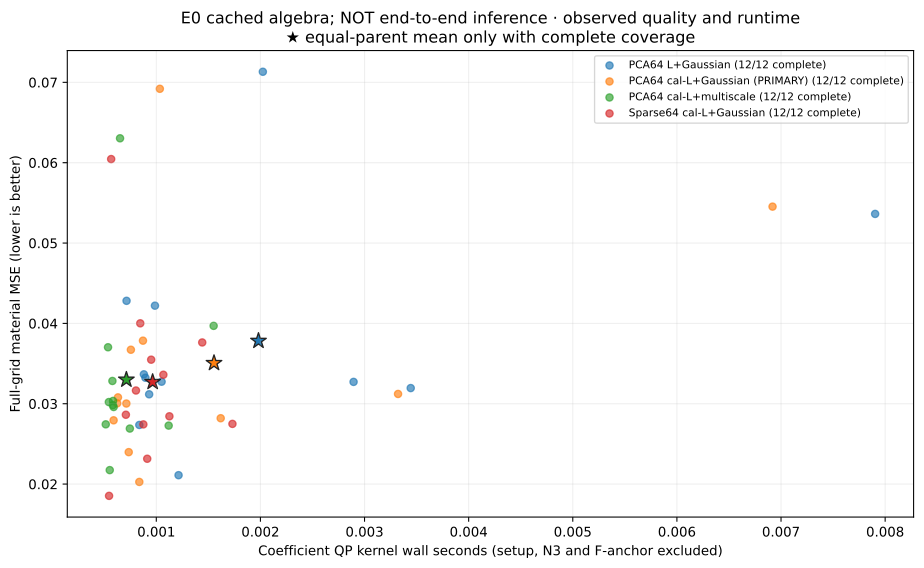

The file beside this chart, header and first rows:
evidence_role, method, parent_id, family, runtime_field, runtime, quality_field, quality, status, time_status, quality_status
E0 cached algebra; NOT end-to-end infere…, pca64_L_gaussian, 250065, shell, online_wall_seconds, 0.0009314, fixed_mass_squared_error, 0.03118, OK, OK, OK
E0 cached algebra; NOT end-to-end infere…, pca64_L_gaussian, 250066, shell, online_wall_seconds, 0.002023, fixed_mass_squared_error, 0.07132, OK, OK, OK
E0 cached algebra; NOT end-to-end infere…, pca64_L_gaussian, 250067, shell, online_wall_seconds, 0.001051, fixed_mass_squared_error, 0.03274, OK, OK, OK
E0 cached algebra; NOT end-to-end infere…, pca64_L_gaussian, 250068, shell, online_wall_seconds, 0.0008808, fixed_mass_squared_error, 0.03366, OK, OK, OK
E0 cached algebra; NOT end-to-end infere…, pca64_L_gaussian, 250069, asymmetric_piecewise, online_wall_seconds, 0.001214, fixed_mass_squared_error, 0.02111, OK, OK, OK
E0 cached algebra; NOT end-to-end infere…, pca64_L_gaussian, 250070, asymmetric_piecewise, online_wall_seconds, 0.003444, fixed_mass_squared_error, 0.03195, OK, OK, OK
E0 cached algebra; NOT end-to-end infere…, pca64_L_gaussian, 250071, asymmetric_piecewise, online_wall_seconds, 0.007904, fixed_mass_squared_error, 0.05363, OK, OK, OK
E0 cached algebra; NOT end-to-end infere…, pca64_L_gaussian, 250072, asymmetric_piecewise, online_wall_seconds, 0.002895, fixed_mass_squared_error, 0.03272, OK, OK, OK
E0 cached algebra; NOT end-to-end infere…, pca64_L_gaussian, 250077, mixed_scale, online_wall_seconds, 0.000837, fixed_mass_squared_error, 0.02736, OK, OK, OK
E0 cached algebra; NOT end-to-end infere…, pca64_L_gaussian, 250078, mixed_scale, online_wall_seconds, 0.0008955, fixed_mass_squared_error, 0.03324, OK, OK, OK
E0 cached algebra; NOT end-to-end infere…, pca64_L_gaussian, 250079, mixed_scale, online_wall_seconds, 0.0009872, fixed_mass_squared_error, 0.0422, OK, OK, OK
E0 cached algebra; NOT end-to-end infere…, pca64_L_gaussian, 250080, mixed_scale, online_wall_seconds, 0.0007144, fixed_mass_squared_error, 0.04281, OK, OK, OK
E0 cached algebra; NOT end-to-end infere…, pca64_calibrated_L_gaussian, 250065, shell, online_wall_seconds, 0.0005899, fixed_mass_squared_error, 0.02794, OK, OK, OK
E0 cached algebra; NOT end-to-end infere…, pca64_calibrated_L_gaussian, 250066, shell, online_wall_seconds, 0.001034, fixed_mass_squared_error, 0.0692, OK, OK, OK
E0 cached algebra; NOT end-to-end infere…, pca64_calibrated_L_gaussian, 250067, shell, online_wall_seconds, 0.0006245, fixed_mass_squared_error, 0.03005, OK, OK, OK
E0 cached algebra; NOT end-to-end infere…, pca64_calibrated_L_gaussian, 250068, shell, online_wall_seconds, 0.0006319, fixed_mass_squared_error, 0.03079, OK, OK, OK
E0 cached algebra; NOT end-to-end infere…, pca64_calibrated_L_gaussian, 250069, asymmetric_piecewise, online_wall_seconds, 0.0008369, fixed_mass_squared_error, 0.02027, OK, OK, OK
E0 cached algebra; NOT end-to-end infere…, pca64_calibrated_L_gaussian, 250070, asymmetric_piecewise, online_wall_seconds, 0.003322, fixed_mass_squared_error, 0.03122, OK, OK, OK
E0 cached algebra; NOT end-to-end infere…, pca64_calibrated_L_gaussian, 250071, asymmetric_piecewise, online_wall_seconds, 0.006919, fixed_mass_squared_error, 0.05453, OK, OK, OK
E0 cached algebra; NOT end-to-end infere…, pca64_calibrated_L_gaussian, 250072, asymmetric_piecewise, online_wall_seconds, 0.001619, fixed_mass_squared_error, 0.0282, OK, OK, OK
E0 cached algebra; NOT end-to-end infere…, pca64_calibrated_L_gaussian, 250077, mixed_scale, online_wall_seconds, 0.0007353, fixed_mass_squared_error, 0.02398, OK, OK, OK
E0 cached algebra; NOT end-to-end infere…, pca64_calibrated_L_gaussian, 250078, mixed_scale, online_wall_seconds, 0.0007126, fixed_mass_squared_error, 0.03003, OK, OK, OK
E0 cached algebra; NOT end-to-end infere…, pca64_calibrated_L_gaussian, 250079, mixed_scale, online_wall_seconds, 0.000756, fixed_mass_squared_error, 0.03672, OK, OK, OK
E0 cached algebra; NOT end-to-end infere…, pca64_calibrated_L_gaussian, 250080, mixed_scale, online_wall_seconds, 0.000872, fixed_mass_squared_error, 0.03785, OK, OK, OK
E0 cached algebra; NOT end-to-end infere…, pca64_calibrated_L_multiscale, 250065, shell, online_wall_seconds, 0.0005444, fixed_mass_squared_error, 0.03021, OK, OK, OK
E0 cached algebra; NOT end-to-end infere…, pca64_calibrated_L_multiscale, 250066, shell, online_wall_seconds, 0.0006519, fixed_mass_squared_error, 0.06304, OK, OK, OK
E0 cached algebra; NOT end-to-end infere…, pca64_calibrated_L_multiscale, 250067, shell, online_wall_seconds, 0.0005906, fixed_mass_squared_error, 0.02959, OK, OK, OK
E0 cached algebra; NOT end-to-end infere…, pca64_calibrated_L_multiscale, 250068, shell, online_wall_seconds, 0.000583, fixed_mass_squared_error, 0.02982, OK, OK, OK
E0 cached algebra; NOT end-to-end infere…, pca64_calibrated_L_multiscale, 250069, asymmetric_piecewise, online_wall_seconds, 0.000553, fixed_mass_squared_error, 0.02174, OK, OK, OK
E0 cached algebra; NOT end-to-end infere…, pca64_calibrated_L_multiscale, 250070, asymmetric_piecewise, online_wall_seconds, 0.0007461, fixed_mass_squared_error, 0.02691, OK, OK, OK
E0 cached algebra; NOT end-to-end infere…, pca64_calibrated_L_multiscale, 250071, asymmetric_piecewise, online_wall_seconds, 0.001551, fixed_mass_squared_error, 0.03969, OK, OK, OK
E0 cached algebra; NOT end-to-end infere…, pca64_calibrated_L_multiscale, 250072, asymmetric_piecewise, online_wall_seconds, 0.001119, fixed_mass_squared_error, 0.02728, OK, OK, OK
E0 cached algebra; NOT end-to-end infere…, pca64_calibrated_L_multiscale, 250077, mixed_scale, online_wall_seconds, 0.0005147, fixed_mass_squared_error, 0.02744, OK, OK, OK
E0 cached algebra; NOT end-to-end infere…, pca64_calibrated_L_multiscale, 250078, mixed_scale, online_wall_seconds, 0.0005845, fixed_mass_squared_error, 0.03035, OK, OK, OK
E0 cached algebra; NOT end-to-end infere…, pca64_calibrated_L_multiscale, 250079, mixed_scale, online_wall_seconds, 0.0005365, fixed_mass_squared_error, 0.03703, OK, OK, OK
E0 cached algebra; NOT end-to-end infere…, pca64_calibrated_L_multiscale, 250080, mixed_scale, online_wall_seconds, 0.0005786, fixed_mass_squared_error, 0.03283, OK, OK, OK
E0 cached algebra; NOT end-to-end infere…, sparse64_calibrated_L_gaussian, 250065, shell, online_wall_seconds, 0.001126, fixed_mass_squared_error, 0.02844, OK, OK, OK
E0 cached algebra; NOT end-to-end infere…, sparse64_calibrated_L_gaussian, 250066, shell, online_wall_seconds, 0.0005666, fixed_mass_squared_error, 0.06045, OK, OK, OK
E0 cached algebra; NOT end-to-end infere…, sparse64_calibrated_L_gaussian, 250067, shell, online_wall_seconds, 0.001441, fixed_mass_squared_error, 0.03763, OK, OK, OK
E0 cached algebra; NOT end-to-end infere…, sparse64_calibrated_L_gaussian, 250068, shell, online_wall_seconds, 0.001731, fixed_mass_squared_error, 0.02749, OK, OK, OK
E0 cached algebra; NOT end-to-end infere…, sparse64_calibrated_L_gaussian, 250069, asymmetric_piecewise, online_wall_seconds, 0.0009129, fixed_mass_squared_error, 0.02315, OK, OK, OK
E0 cached algebra; NOT end-to-end infere…, sparse64_calibrated_L_gaussian, 250070, asymmetric_piecewise, online_wall_seconds, 0.0008757, fixed_mass_squared_error, 0.02743, OK, OK, OK
E0 cached algebra; NOT end-to-end infere…, sparse64_calibrated_L_gaussian, 250071, asymmetric_piecewise, online_wall_seconds, 0.0008461, fixed_mass_squared_error, 0.04001, OK, OK, OK
E0 cached algebra; NOT end-to-end infere…, sparse64_calibrated_L_gaussian, 250072, asymmetric_piecewise, online_wall_seconds, 0.0008047, fixed_mass_squared_error, 0.03165, OK, OK, OK
E0 cached algebra; NOT end-to-end infere…, sparse64_calibrated_L_gaussian, 250077, mixed_scale, online_wall_seconds, 0.0005465, fixed_mass_squared_error, 0.01853, OK, OK, OK
E0 cached algebra; NOT end-to-end infere…, sparse64_calibrated_L_gaussian, 250078, mixed_scale, online_wall_seconds, 0.0007079, fixed_mass_squared_error, 0.02863, OK, OK, OK
E0 cached algebra; NOT end-to-end infere…, sparse64_calibrated_L_gaussian, 250079, mixed_scale, online_wall_seconds, 0.001068, fixed_mass_squared_error, 0.03361, OK, OK, OK
E0 cached algebra; NOT end-to-end infere…, sparse64_calibrated_L_gaussian, 250080, mixed_scale, online_wall_seconds, 0.0009509, fixed_mass_squared_error, 0.03548, OK, OK, OK
